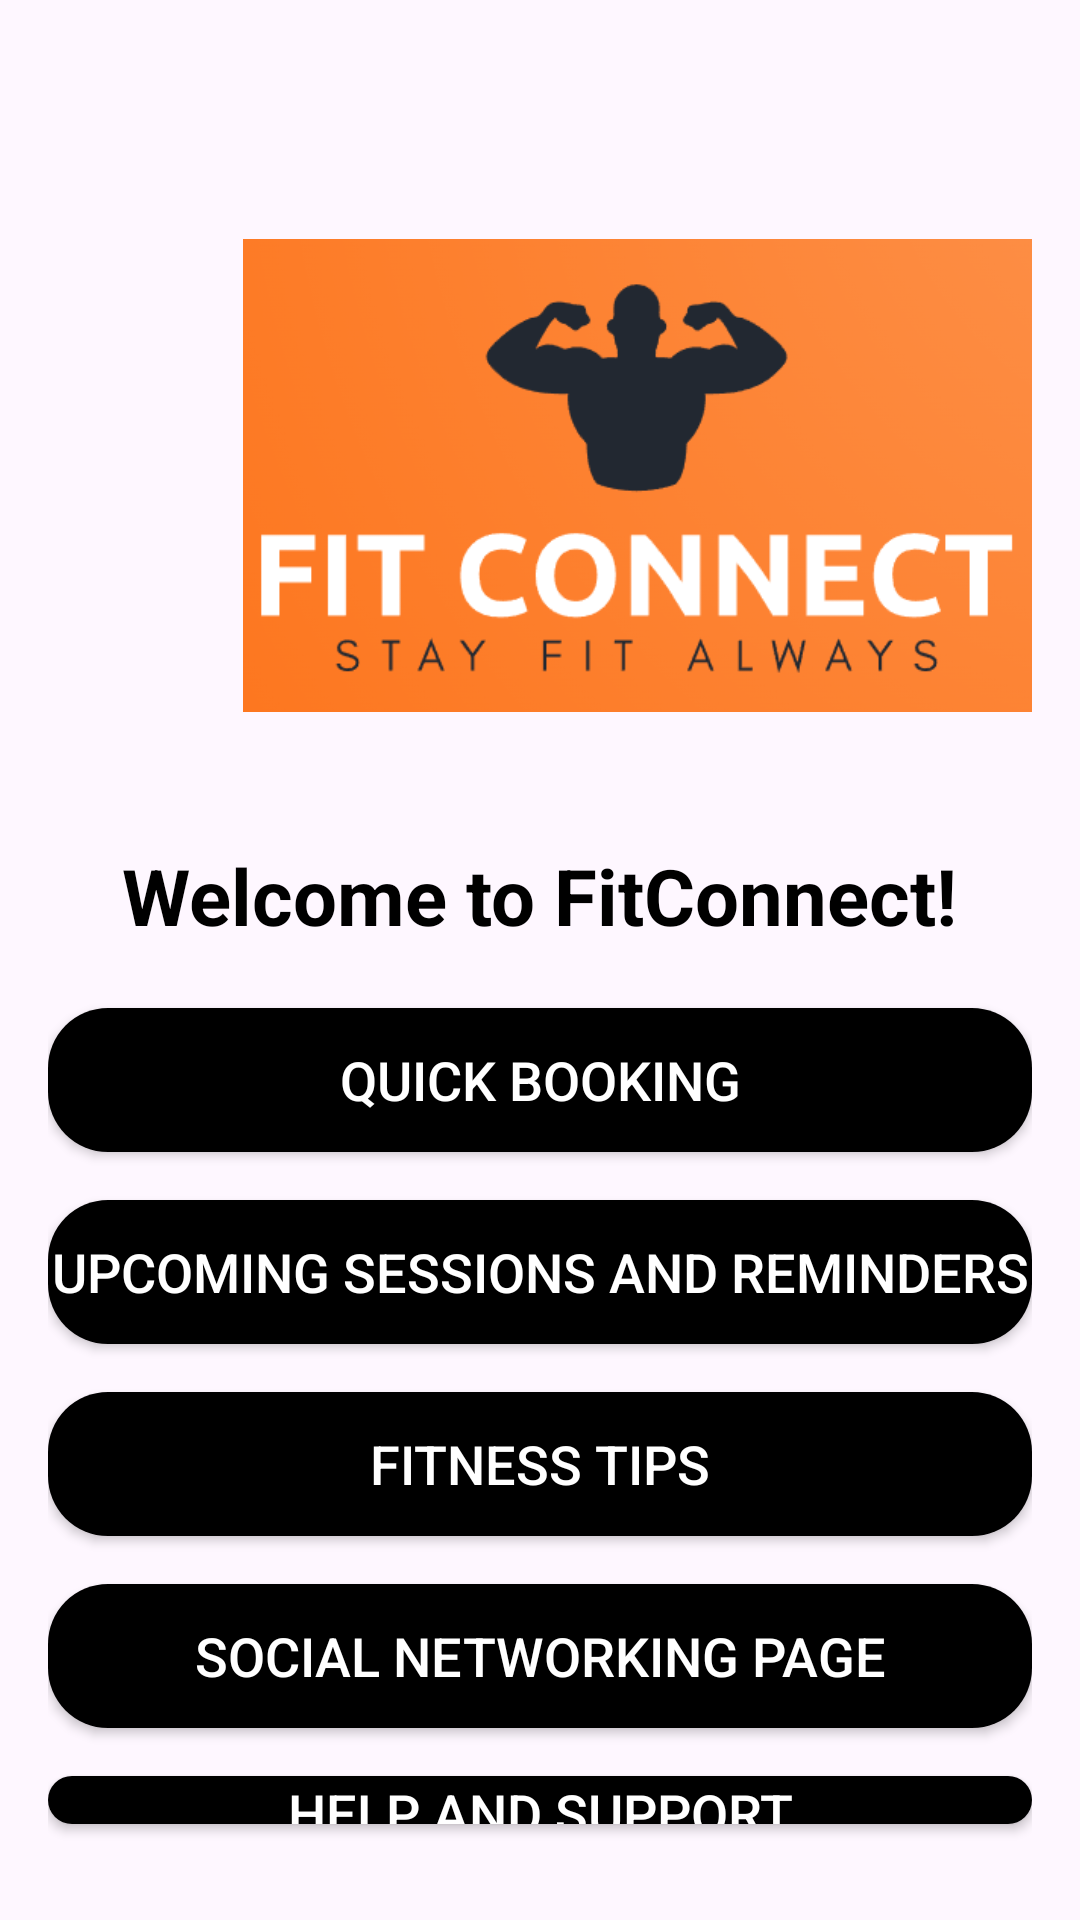

Layout XML and referenced resources for this Android screen:
<!-- AndroidManifest.xml: application theme Theme.FITCONNECT -->
<!-- res/layout/activity_homepage.xml -->
<?xml version="1.0" encoding="utf-8"?>

<LinearLayout xmlns:android="http://schemas.android.com/apk/res/android"
    android:layout_width="match_parent"
    android:layout_height="match_parent"
    android:orientation="vertical"
    android:padding="16dp"
    android:background="@drawable/img_1">

    <ImageView
        android:id="@+id/appLogo"
        android:layout_width="269dp"
        android:layout_height="245dp"
        android:layout_marginLeft="65dp"
        android:layout_marginTop="20dp"
        android:src="@drawable/img" />
    
    <TextView
        android:id="@+id/homepageTitle"
        android:layout_width="wrap_content"
        android:layout_height="wrap_content"
        android:text="Welcome to FitConnect!"
        android:textSize="26sp"
        android:textStyle="bold"
        android:textColor="@color/black"
        android:layout_marginBottom="20dp"
        android:layout_gravity="center"/>

    
    <Button
        android:id="@+id/quickBookingButton"
        android:layout_width="match_parent"
        android:layout_height="wrap_content"
        android:text="Quick Booking"
        android:textSize="18sp"
        android:textColor="@android:color/white"
        android:background="@drawable/rounded_button"
        android:layout_marginBottom="16dp"/>

    
    <Button
        android:id="@+id/upcomingSessionsButton"
        android:layout_width="match_parent"
        android:layout_height="wrap_content"
        android:text="Upcoming Sessions and Reminders"
        android:textSize="18sp"
        android:textColor="@android:color/white"
        android:background="@drawable/rounded_button"
        android:layout_marginBottom="16dp"/>

    
    <Button
        android:id="@+id/fitnessTipsButton"
        android:layout_width="match_parent"
        android:layout_height="wrap_content"
        android:text="Fitness Tips"
        android:textSize="18sp"
        android:textColor="@android:color/white"
        android:background="@drawable/rounded_button"
        android:layout_marginBottom="16dp"/>

    
    <Button
        android:id="@+id/socialNetworkingButton"
        android:layout_width="match_parent"
        android:layout_height="wrap_content"
        android:text="Social Networking Page"
        android:textSize="18sp"
        android:textColor="@android:color/white"
        android:background="@drawable/rounded_button"
        android:layout_marginBottom="16dp"/>

    
    <Button
        android:id="@+id/helpSupportButton"
        android:layout_width="match_parent"
        android:layout_height="wrap_content"
        android:text="Help and Support"
        android:textSize="18sp"
        android:textColor="@android:color/white"
        android:background="@drawable/rounded_button"
        android:layout_marginBottom="16dp"/>

</LinearLayout>
<!-- resources referenced by this layout -->
<resources>
  <!-- drawable img: png bitmap (drawable, 44156 bytes) -->
  <!-- drawable rounded_button (drawable) -->
  <shape xmlns:android="http://schemas.android.com/apk/res/android">
      <solid android:color="@color/black" />
      <corners android:radius="20dp" /> 
  </shape>
  <style name="Theme.FITCONNECT" parent="Base.Theme.FITCONNECT" />
  <style name="Base.Theme.FITCONNECT" parent="Theme.Material3.DayNight.NoActionBar">
          
          
      </style>
  <!-- not gathered from this repository: default colours our renderer supplied (Android Studio template values) -->
  <color name="black">#FF000000</color>
</resources>
